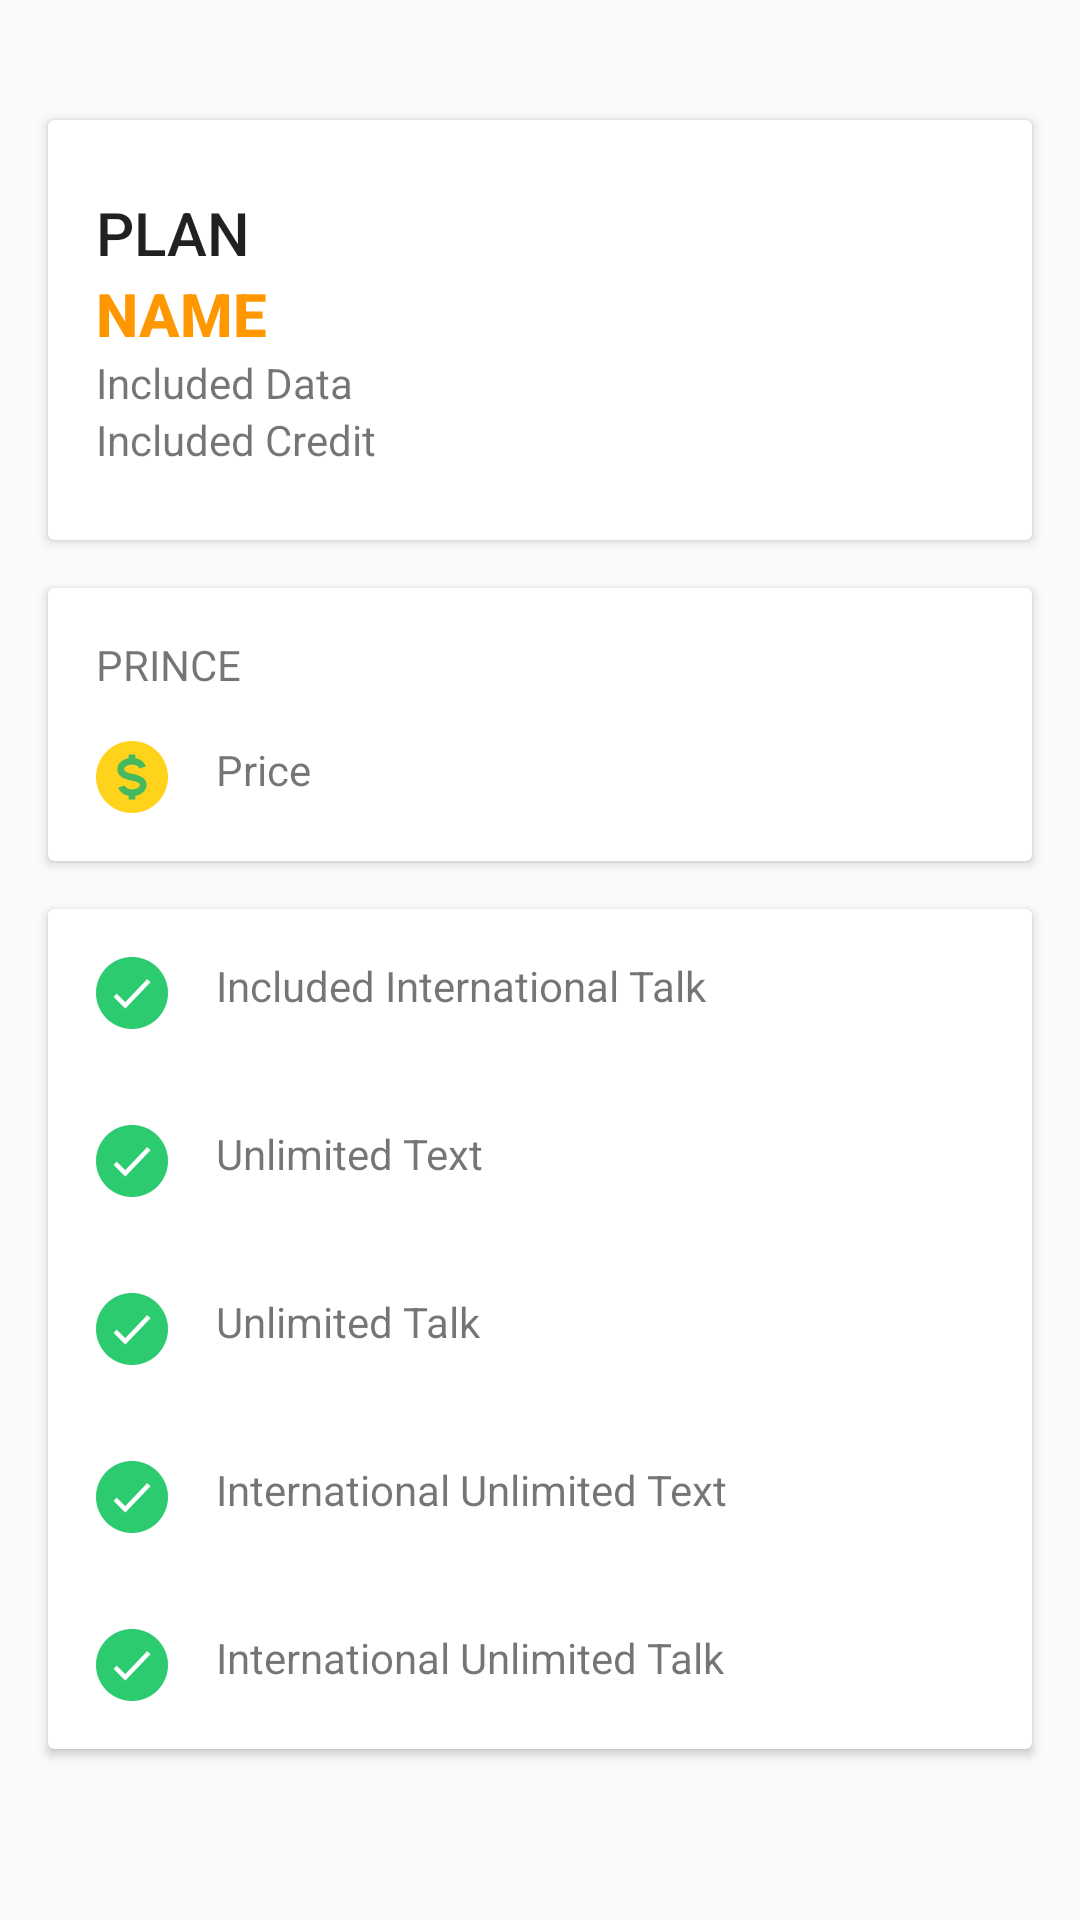

Write the Android layout XML for this screen, with the resource values it uses.
<!-- AndroidManifest.xml: application theme AppTheme -->
<!-- res/layout/fragment_products.xml -->
<?xml version="1.0" encoding="utf-8"?>
<LinearLayout xmlns:android="http://schemas.android.com/apk/res/android"
    xmlns:app="http://schemas.android.com/apk/res-auto"
    android:layout_width="match_parent"
    android:layout_height="match_parent"
    android:orientation="vertical">

    <android.support.v4.widget.NestedScrollView
        android:layout_width="match_parent"
        android:layout_height="match_parent"
        app:layout_behavior="@string/appbar_scrolling_view_behavior">

        <LinearLayout
            android:layout_width="match_parent"
            android:layout_height="match_parent"
            android:orientation="vertical"
            android:paddingTop="24dp">

            <android.support.v7.widget.CardView
                android:layout_width="match_parent"
                android:layout_height="wrap_content"
                android:layout_margin="@dimen/card_margin">

                <LinearLayout
                    style="@style/Widget.CardContent"
                    android:layout_width="match_parent"
                    android:layout_height="wrap_content"
                    android:orientation="vertical">

                    <TextView
                        android:layout_width="match_parent"
                        android:layout_height="wrap_content"
                        android:text="PLAN"
                        android:textAppearance="@style/TextAppearance.AppCompat.Title" />

                    <TextView
                        android:id="@+id/tv_name"
                        android:layout_width="match_parent"
                        android:layout_height="wrap_content"
                        android:text="NAME"
                        android:textAppearance="@style/TextAppearance.AppCompat.Title"
                        android:textColor="@color/colorAccentAmaysim"
                        android:textStyle="bold" />

                    <TextView
                        android:id="@+id/tv_included_data"
                        android:layout_width="wrap_content"
                        android:layout_height="wrap_content"
                        android:text="Included Data" />

                    <TextView
                        android:id="@+id/tv_included_credit"
                        android:layout_width="wrap_content"
                        android:layout_height="wrap_content"
                        android:text="Included Credit" />


                </LinearLayout>

            </android.support.v7.widget.CardView>

            <android.support.v7.widget.CardView
                android:layout_width="match_parent"
                android:layout_height="wrap_content"
                android:layout_marginLeft="@dimen/card_margin"
                android:layout_marginRight="@dimen/card_margin">

                <LinearLayout
                    android:layout_width="wrap_content"
                    android:layout_height="wrap_content"
                    android:orientation="vertical">

                    <TextView
                        android:layout_width="wrap_content"
                        android:layout_height="wrap_content"
                        android:layout_marginLeft="16dp"
                        android:layout_marginTop="16dp"
                        android:text="PRINCE" />

                    <LinearLayout
                        android:layout_width="wrap_content"
                        android:layout_height="wrap_content"
                        android:layout_margin="@dimen/card_margin">

                        <ImageView
                            android:layout_width="wrap_content"
                            android:layout_height="wrap_content"
                            android:layout_alignBottom="@+id/tv_unlimited_text"
                            android:layout_alignLeft="@+id/tv_unlimited_text"
                            android:src="@drawable/dollar" />

                        <TextView
                            android:id="@+id/tv_price"
                            android:layout_width="wrap_content"
                            android:layout_height="wrap_content"
                            android:layout_marginLeft="16dp"
                            android:text="Price" />
                    </LinearLayout>
                </LinearLayout>
            </android.support.v7.widget.CardView>

            <android.support.v7.widget.CardView
                android:layout_width="match_parent"
                android:layout_height="wrap_content"
                android:layout_margin="@dimen/card_margin">

                <LinearLayout
                    android:layout_width="wrap_content"
                    android:layout_height="wrap_content"
                    android:orientation="vertical">

                    <LinearLayout
                        android:layout_width="wrap_content"
                        android:layout_height="wrap_content"
                        android:layout_margin="@dimen/card_margin">

                        <ImageView
                            android:id="@+id/iv_includedInternational_talk"
                            android:layout_width="wrap_content"
                            android:layout_height="wrap_content"
                            android:layout_alignBottom="@+id/tv_unlimited_text"
                            android:layout_alignLeft="@+id/tv_unlimited_text"
                            android:src="@drawable/check" />

                        <TextView
                            android:id="@id/tv_unlimited_text"
                            android:layout_width="wrap_content"
                            android:layout_height="wrap_content"
                            android:layout_marginLeft="16dp"
                            android:text="Included International Talk" />
                    </LinearLayout>


                    <LinearLayout
                        android:layout_width="wrap_content"
                        android:layout_height="wrap_content"
                        android:layout_margin="@dimen/card_margin">

                        <ImageView
                            android:id="@+id/iv_unlimited_text"
                            android:layout_width="wrap_content"
                            android:layout_height="wrap_content"
                            android:layout_alignBottom="@+id/tv_unlimited_text"
                            android:layout_alignLeft="@+id/tv_unlimited_text"
                            android:src="@drawable/check" />

                        <TextView
                            android:id="@id/tv_unlimited_text"
                            android:layout_width="wrap_content"
                            android:layout_height="wrap_content"
                            android:layout_marginLeft="16dp"
                            android:text="Unlimited Text" />
                    </LinearLayout>


                    <LinearLayout
                        android:layout_width="wrap_content"
                        android:layout_height="wrap_content"
                        android:layout_margin="@dimen/card_margin">

                        <ImageView
                            android:id="@+id/iv_unlimited_talk"
                            android:layout_width="wrap_content"
                            android:layout_height="wrap_content"
                            android:layout_alignBottom="@+id/tv_unlimited_talk"
                            android:layout_alignLeft="@+id/tv_unlimited_talk"
                            android:src="@drawable/check" />

                        <TextView
                            android:id="@+id/tv_unlimited_talk"
                            android:layout_width="wrap_content"
                            android:layout_height="wrap_content"
                            android:layout_marginLeft="16dp"
                            android:text="Unlimited Talk" />
                    </LinearLayout>


                    <LinearLayout
                        android:layout_width="wrap_content"
                        android:layout_height="wrap_content"
                        android:layout_margin="@dimen/card_margin">

                        <ImageView
                            android:id="@+id/iv_unlimited_international_text"
                            android:layout_width="wrap_content"
                            android:layout_height="wrap_content"
                            android:layout_alignBottom="@+id/tv_unlimited_international_text"
                            android:layout_alignLeft="@+id/tv_unlimited_international_text"
                            android:src="@drawable/check" />

                        <TextView
                            android:id="@+id/tv_unlimited_international_text"
                            android:layout_width="wrap_content"
                            android:layout_height="wrap_content"
                            android:layout_marginLeft="16dp"
                            android:text="International Unlimited Text" />
                    </LinearLayout>

                    <LinearLayout
                        android:layout_width="wrap_content"
                        android:layout_height="wrap_content"
                        android:layout_margin="@dimen/card_margin">

                        <ImageView
                            android:id="@+id/iv_unlimited_international_talk"
                            android:layout_width="wrap_content"
                            android:layout_height="wrap_content"
                            android:layout_alignBottom="@+id/tv_unlimited_international_talk"
                            android:layout_alignLeft="@+id/tv_unlimited_international_talk"
                            android:src="@drawable/check" />

                        <TextView
                            android:id="@+id/tv_unlimited_international_talk"
                            android:layout_width="wrap_content"
                            android:layout_height="wrap_content"
                            android:layout_marginLeft="16dp"
                            android:text="International Unlimited Talk" />
                    </LinearLayout>


                </LinearLayout>

            </android.support.v7.widget.CardView>


        </LinearLayout>
    </android.support.v4.widget.NestedScrollView>


</LinearLayout>
<!-- resources referenced by this layout -->
<resources>
  <color name="colorAccentAmaysim">#FF9800</color>
  <dimen name="card_margin">16dp</dimen>
  <!-- drawable check: png bitmap (drawable-hdpi, 1163 bytes) -->
  <!-- drawable dollar: png bitmap (drawable-hdpi, 1326 bytes) -->
  <style name="Widget.CardContent" parent="android:Widget">
          <item name="android:paddingLeft">16dp</item>
          <item name="android:paddingRight">16dp</item>
          <item name="android:paddingTop">24dp</item>
          <item name="android:paddingBottom">24dp</item>
          <item name="android:orientation">vertical</item>
      </style>
  <style name="AppTheme" parent="Theme.AppCompat.Light.NoActionBar">
          
          <item name="colorPrimary">@color/colorPrimaryAmaysim</item>
          <item name="colorPrimaryDark">@color/colorPrimaryDarkAmaysim</item>
          <item name="colorAccent">@color/colorAccentAmaysim</item>
      </style>
  <color name="colorPrimaryAmaysim">#ff5500</color>
  <color name="colorPrimaryDarkAmaysim">#E64A19</color>
</resources>
